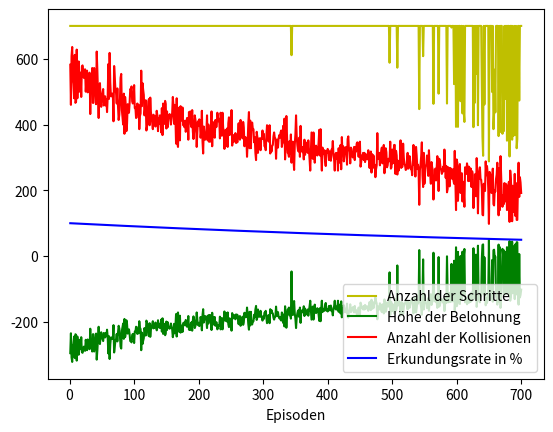

Write the Python code that produced this figure.
import random as rd
import numpy as np
import matplotlib.pyplot as plt
#=============================================================================================================
labyrinth2 = np.array([  # 15x22 Matrix
    [2, 0, 0, 1, 1, 1, 1, 1, 1, 1, 1, 1, 1, 1, 1, 1, 1, 1, 1, 1, 1, 1],
    [0, 0, 0, 0, 0, 0, 0, 0, 0, 1, 0, 0, 1, 0, 0, 0, 0, 0, 1, 0, 0, 1],
    [1, 0, 0, 1, 0, 0, 1, 1, 1, 1, 0, 0, 1, 0, 0, 1, 0, 0, 1, 0, 0, 1],
    [1, 0, 0, 1, 0, 0, 0, 0, 0, 1, 0, 0, 1, 0, 0, 1, 0, 0, 1, 0, 0, 1],
    [1, 0, 0, 1, 1, 1, 1, 1, 1, 1, 0, 0, 1, 1, 1, 1, 0, 0, 1, 0, 0, 1],
    [1, 0, 0, 0, 0, 0, 0, 0, 0, 1, 0, 0, 0, 0, 0, 0, 0, 0, 0, 0, 0, 1],
    [1, 0, 0, 1, 0, 0, 1, 1, 1, 1, 1, 1, 1, 0, 0, 1, 0, 0, 1, 1, 1, 1],
    [1, 0, 0, 1, 0, 0, 1, 0, 0, 0, 0, 0, 0, 0, 0, 1, 0, 0, 1, 0, 0, 1],
    [1, 0, 0, 1, 0, 0, 1, 0, 0, 1, 0, 0, 1, 1, 1, 1, 1, 1, 1, 0, 0, 1],
    [1, 0, 0, 1, 0, 0, 1, 0, 0, 1, 0, 0, 1, 0, 0, 0, 0, 0, 1, 0, 0, 1],
    [1, 0, 0, 1, 0, 0, 1, 0, 0, 1, 0, 0, 1, 1, 1, 1, 0, 0, 1, 0, 0, 1],
    [1, 0, 0, 1, 0, 0, 0, 0, 0, 1, 0, 0, 0, 0, 0, 0, 0, 0, 1, 0, 0, 1],
    [1, 0, 0, 1, 1, 1, 1, 1, 1, 1, 0, 0, 1, 1, 1, 1, 0, 0, 1, 0, 0, 1],
    [1, 0, 0, 0, 0, 0, 1, 0, 0, 0, 0, 0, 0, 0, 0, 1, 0, 0, 0, 0, 0, 0],
    [1, 1, 1, 1, 1, 1, 1, 1, 1, 1, 1, 1, 1, 1, 1, 1, 1, 1, 1, 0, 0, 3]
])

labyrinth = np.array([  # 31x46 Matrix
    [2, 0, 0, 1, 1, 1, 1, 1, 1, 1, 1, 1, 1, 1, 1, 1, 1, 1, 1, 1, 1, 1, 1, 1,
        1, 1, 1, 1, 1, 1, 1, 1, 1, 1, 1, 1, 1, 1, 1, 1, 1, 1, 1, 1, 1, 1],
    [0, 0, 0, 0, 0, 0, 0, 0, 0, 0, 0, 0, 0, 0, 0, 0, 0, 0, 0, 0, 0, 0, 0, 0,
        0, 0, 0, 1, 0, 0, 0, 0, 0, 1, 0, 0, 0, 0, 0, 0, 0, 0, 1, 0, 0, 1],
    [1, 0, 0, 1, 1, 1, 1, 1, 1, 1, 1, 1, 1, 0, 0, 1, 1, 1, 1, 1, 1, 1, 0, 0,
        1, 0, 0, 1, 1, 1, 1, 0, 0, 1, 1, 1, 1, 0, 0, 1, 0, 0, 1, 0, 0, 1],
    [1, 0, 0, 0, 0, 0, 1, 0, 0, 0, 0, 0, 1, 0, 0, 1, 0, 0, 1, 0, 0, 1, 0, 0,
        1, 0, 0, 0, 0, 0, 1, 0, 0, 1, 0, 0, 1, 0, 0, 1, 0, 0, 0, 0, 0, 1],
    [1, 0, 0, 1, 1, 1, 1, 0, 0, 1, 0, 0, 1, 1, 1, 1, 0, 0, 1, 0, 0, 1, 1, 1,
        1, 1, 1, 1, 0, 0, 1, 0, 0, 1, 0, 0, 1, 0, 0, 1, 0, 0, 1, 1, 1, 1],
    [1, 0, 0, 1, 0, 0, 1, 0, 0, 1, 0, 0, 1, 0, 0, 1, 0, 0, 1, 0, 0, 0, 0, 0,
        0, 0, 0, 1, 0, 0, 0, 0, 0, 0, 0, 0, 0, 0, 0, 1, 0, 0, 0, 0, 0, 1],
    [1, 1, 1, 1, 0, 0, 1, 0, 0, 1, 1, 1, 1, 0, 0, 1, 0, 0, 1, 1, 1, 1, 0, 0,
        1, 1, 1, 1, 0, 0, 1, 0, 0, 1, 0, 0, 1, 0, 0, 1, 1, 1, 1, 0, 0, 1],
    [1, 0, 0, 1, 0, 0, 1, 0, 0, 1, 0, 0, 0, 0, 0, 1, 0, 0, 1, 0, 0, 1, 0, 0,
        0, 0, 0, 0, 0, 0, 1, 0, 0, 1, 0, 0, 1, 0, 0, 0, 0, 0, 1, 0, 0, 1],
    [1, 0, 0, 1, 0, 0, 1, 0, 0, 1, 1, 1, 1, 0, 0, 1, 0, 0, 1, 0, 0, 1, 1, 1,
        1, 1, 1, 1, 0, 0, 1, 1, 1, 1, 0, 0, 1, 1, 1, 1, 1, 1, 1, 0, 0, 1],
    [1, 0, 0, 0, 0, 0, 0, 0, 0, 1, 0, 0, 0, 0, 0, 1, 0, 0, 0, 0, 0, 0, 0, 0,
        1, 0, 0, 1, 0, 0, 1, 0, 0, 0, 0, 0, 1, 0, 0, 0, 0, 0, 0, 0, 0, 1],
    [1, 0, 0, 1, 1, 1, 1, 1, 1, 1, 1, 1, 1, 0, 0, 1, 0, 0, 1, 1, 1, 1, 1, 1,
        1, 0, 0, 1, 0, 0, 1, 1, 1, 1, 0, 0, 1, 0, 0, 1, 0, 0, 1, 1, 1, 1],
    [1, 0, 0, 0, 0, 0, 0, 0, 0, 0, 0, 0, 1, 0, 0, 0, 0, 0, 1, 0, 0, 0, 0, 0,
        0, 0, 0, 0, 0, 0, 1, 0, 0, 0, 0, 0, 1, 0, 0, 1, 0, 0, 0, 0, 0, 1],
    [1, 0, 0, 1, 0, 0, 1, 0, 0, 1, 0, 0, 1, 0, 0, 1, 1, 1, 1, 0, 0, 1, 1, 1,
        1, 0, 0, 1, 1, 1, 1, 1, 1, 1, 1, 1, 1, 0, 0, 1, 1, 1, 1, 0, 0, 1],
    [1, 0, 0, 1, 0, 0, 1, 0, 0, 1, 0, 0, 0, 0, 0, 0, 0, 0, 0, 0, 0, 1, 0, 0,
        0, 0, 0, 0, 0, 0, 0, 0, 0, 0, 0, 0, 1, 0, 0, 1, 0, 0, 0, 0, 0, 1],
    [1, 0, 0, 1, 1, 1, 1, 1, 1, 1, 1, 1, 1, 0, 0, 1, 1, 1, 1, 1, 1, 1, 1, 1,
        1, 0, 0, 1, 1, 1, 1, 0, 0, 1, 1, 1, 1, 1, 1, 1, 1, 1, 1, 1, 1, 1],
    [1, 0, 0, 1, 0, 0, 1, 0, 0, 1, 0, 0, 0, 0, 0, 1, 0, 0, 0, 0, 0, 1, 0, 0,
        0, 0, 0, 1, 0, 0, 0, 0, 0, 1, 0, 0, 1, 0, 0, 1, 0, 0, 1, 0, 0, 1],
    [1, 0, 0, 1, 0, 0, 1, 0, 0, 1, 1, 1, 1, 1, 1, 1, 1, 1, 1, 0, 0, 1, 1, 1,
        1, 1, 1, 1, 0, 0, 1, 1, 1, 1, 0, 0, 1, 0, 0, 1, 0, 0, 1, 0, 0, 1],
    [1, 0, 0, 0, 0, 0, 0, 0, 0, 0, 0, 0, 0, 0, 0, 0, 0, 0, 1, 0, 0, 0, 0, 0,
        0, 0, 0, 1, 0, 0, 1, 0, 0, 1, 0, 0, 0, 0, 0, 1, 0, 0, 1, 0, 0, 1],
    [1, 1, 1, 1, 1, 1, 1, 1, 1, 1, 1, 1, 1, 1, 1, 1, 0, 0, 1, 0, 0, 1, 1, 1,
        1, 0, 0, 1, 1, 1, 1, 0, 0, 1, 1, 1, 1, 0, 0, 1, 0, 0, 1, 0, 0, 1],
    [1, 0, 0, 0, 0, 0, 0, 0, 0, 0, 0, 0, 0, 0, 0, 0, 0, 0, 0, 0, 0, 0, 0, 0,
        1, 0, 0, 1, 0, 0, 1, 0, 0, 0, 0, 0, 1, 0, 0, 1, 0, 0, 1, 0, 0, 1],
    [1, 0, 0, 1, 1, 1, 1, 1, 1, 1, 1, 1, 1, 0, 0, 1, 1, 1, 1, 1, 1, 1, 0, 0,
        1, 0, 0, 1, 0, 0, 1, 0, 0, 1, 1, 1, 1, 0, 0, 1, 0, 0, 1, 0, 0, 1],
    [1, 0, 0, 0, 0, 0, 0, 0, 0, 1, 0, 0, 1, 0, 0, 0, 0, 0, 0, 0, 0, 1, 0, 0,
        1, 0, 0, 0, 0, 0, 0, 0, 0, 0, 0, 0, 0, 0, 0, 0, 0, 0, 0, 0, 0, 1],
    [1, 0, 0, 1, 1, 1, 1, 1, 1, 1, 0, 0, 1, 0, 0, 1, 0, 0, 1, 0, 0, 1, 1, 1,
        1, 1, 1, 1, 0, 0, 1, 1, 1, 1, 1, 1, 1, 1, 1, 1, 1, 1, 1, 1, 1, 1],
    [1, 0, 0, 1, 0, 0, 0, 0, 0, 1, 0, 0, 0, 0, 0, 1, 0, 0, 1, 0, 0, 1, 0, 0,
        1, 0, 0, 0, 0, 0, 1, 0, 0, 0, 0, 0, 0, 0, 0, 0, 0, 0, 1, 0, 0, 1],
    [1, 1, 1, 1, 1, 1, 1, 0, 0, 1, 0, 0, 1, 0, 0, 1, 0, 0, 1, 1, 1, 1, 0, 0,
        1, 0, 0, 1, 1, 1, 1, 0, 0, 1, 1, 1, 1, 1, 1, 1, 0, 0, 1, 0, 0, 1],
    [1, 0, 0, 0, 0, 0, 0, 0, 0, 0, 0, 0, 1, 0, 0, 1, 0, 0, 0, 0, 0, 0, 0, 0,
        1, 0, 0, 0, 0, 0, 1, 0, 0, 1, 0, 0, 0, 0, 0, 0, 0, 0, 0, 0, 0, 1],
    [1, 0, 0, 1, 0, 0, 1, 1, 1, 1, 1, 1, 1, 1, 1, 1, 0, 0, 1, 1, 1, 1, 1, 1,
        1, 1, 1, 1, 0, 0, 1, 1, 1, 1, 0, 0, 1, 0, 0, 1, 1, 1, 1, 0, 0, 1],
    [1, 0, 0, 1, 0, 0, 1, 0, 0, 0, 0, 0, 1, 0, 0, 1, 0, 0, 0, 0, 0, 0, 0, 0,
        1, 0, 0, 0, 0, 0, 0, 0, 0, 1, 0, 0, 1, 0, 0, 1, 0, 0, 0, 0, 0, 1],
    [1, 0, 0, 1, 0, 0, 1, 1, 1, 1, 0, 0, 1, 0, 0, 1, 0, 0, 1, 1, 1, 1, 1, 1,
        1, 1, 1, 1, 1, 1, 1, 0, 0, 1, 1, 1, 1, 0, 0, 1, 1, 1, 1, 1, 1, 1],
    [1, 0, 0, 1, 0, 0, 0, 0, 0, 0, 0, 0, 0, 0, 0, 1, 0, 0, 0, 0, 0, 0, 0, 0,
        0, 0, 0, 1, 0, 0, 0, 0, 0, 0, 0, 0, 0, 0, 0, 0, 0, 0, 0, 0, 0, 0],
    [1, 1, 1, 1, 1, 1, 1, 1, 1, 1, 1, 1, 1, 1, 1, 1, 1, 1, 1, 1, 1, 1, 1, 1,
        1, 1, 1, 1, 1, 1, 1, 1, 1, 1, 1, 1, 1, 1, 1, 1, 1, 1, 1, 0, 0, 3],
])
#generiert durch: Maze Generator, https://www.dcode.fr/maze-generator , letzter Aufruf 14.12.2021
#=============================================================================================================
Episodenanzahl = 700  # Anzahl der Durchläufe
epsilon_max = 1   # Starterkundungsrate
epsilon_red = 0.001  # Erkundungsreduktion
epsilon_min = 0  # Minimale Erkundungsrate
gamma = 1  # Diskontierungsfaktor
alpha = 0.5  # Lernrate
max_Schritte = 700  # Abbruchparameter
ziel_erreicht = 100  # Belohnung
kollision = -1  # Bestrafung
laufen = -0.01  # Bestrafung
#=============================================================================================================
Belohnungsvektor = []
Kollisionen = []
Schrittzähler = []
Ziel_check = []
Epsilon_Prozent = []
#=============================================================================================================
Aktionen = (
    [0, 1],  # rechts
    [-1, 0],  # oben
    [0, -1],  # links
    [1, 0]  # unten
)
#=============================================================================================================


class QLLS(object):
    def __init__(self):
        self.Episodennummer = 1
        self.epsilon = epsilon_max
        self.q_tabelle = np.zeros((labyrinth.size, len(Aktionen)))

        self.laby_Reihen, self.laby_Spalten = labyrinth.shape
        self.Wegfelder = [[r, s] for r in range(self.laby_Reihen) for s in range(
            self.laby_Spalten) if not labyrinth[r, s] == 1]

        yz = [r for r in range(self.laby_Reihen) if any(labyrinth[r, :] == 3)]
        xz = [s for s in range(self.laby_Spalten) if any(labyrinth[:, s] == 3)]
        self.Zielfeld = [yz[0], xz[0]]

        ys = [r for r in range(self.laby_Reihen) if any(labyrinth[r, :] == 2)]
        xs = [s for s in range(self.laby_Spalten) if any(labyrinth[:, s] == 2)]
        self.Startzustand = [ys[0], xs[0], 'laufen']

    def Neustart(self):
        self.Belohnung_Gesamt = 0
        self.kollision_counter = 0
        self.Schrittanzahl = 0
        self.Zustand = self.Startzustand.copy()

    def Belohnungserhalt(self):
        if self.Zustand[2] == 'laufen':
            return laufen
        elif self.Zustand[2] == 'kollision':
            self.kollision_counter += 1
            return kollision
        elif self.Zustand[2] == 'ziel_erreicht':
            return ziel_erreicht

    def Erkundung_verringern(self):
        self.epsilon = epsilon_min + \
            (epsilon_max - epsilon_min) / \
            np.exp(epsilon_red * self.Episodennummer)

    def Dokumentation(self):
        Belohnungsvektor.append([self.Episodennummer, self.Belohnung_Gesamt])
        Schrittzähler.append([self.Episodennummer, self.Schrittanzahl])
        Kollisionen.append([self.Episodennummer, self.kollision_counter])
        Ziel_check.append([self.Episodennummer, self.Zustand[2]])
        Epsilon_Prozent.append([self.Episodennummer, (self.epsilon*100)])

    def Bewegung(self):
        self.Zustand_alt = self.Zustand.copy()
        if list(np.add([self.Zustand[0], self.Zustand[1]], self.Aktion)) in self.Wegfelder:
            self.Zustand[0] += self.Aktion[0]
            self.Zustand[1] += self.Aktion[1]
            if [self.Zustand[0], self.Zustand[1]] == self.Zielfeld:
                self.Zustand[2] = 'ziel_erreicht'
            else:
                self.Zustand[2] = 'laufen'
        else:
            self.Zustand[2] = 'kollision'

    def Q_Tabelle_aktualiesieren(self):
        q_position_alt = self.Zustand_alt[0] * \
            self.laby_Spalten + self.Zustand_alt[1]
        q_position = self.Zustand[0] * self.laby_Spalten + self.Zustand[1]

        self.q_tabelle[q_position_alt, self.Richtung] = (1-alpha) * self.q_tabelle[q_position_alt, self.Richtung] + \
            alpha * (self.Belohnungserhalt() + gamma *
                     np.max(self.q_tabelle[q_position, :]))

    def Abbruch(self):
        if self.Schrittanzahl >= max_Schritte or self.Zustand[2] == 'ziel_erreicht':
            return True
        else:
            return False

    def Exploration_vs_Exploitation(self):
        if rd.random() < self.epsilon:
            self.Richtung = rd.choice(range(len(Aktionen)))
        else:
            q_position = self.Zustand[0] * self.laby_Spalten + self.Zustand[1]
            self.Richtung = np.argmax(self.q_tabelle[q_position, :])
        self.Aktion = Aktionen[self.Richtung]

    def Durchlauf(self):
        while self.Episodennummer <= Episodenanzahl:
            self.Neustart()
            while not self.Abbruch():
                self.Schrittanzahl += 1
                self.Exploration_vs_Exploitation()
                self.Bewegung()
                self.Belohnung_Gesamt += self.Belohnungserhalt()
                self.Q_Tabelle_aktualiesieren()
            self.Dokumentation()
            self.Erkundung_verringern()
            self.Episodennummer += 1


#=============================================================================================================

#fig = plt.imshow(labyrinth)
#plt.xticks([])
#plt.yticks([])
#plt.show()
#plt.imshow(labyrinth2)
#plt.xticks([])
#plt.yticks([])
#plt.show()
#plt.savefig('Laby.png')
Test = QLLS()
Test.Durchlauf()
plt.plot([row[0] for row in Schrittzähler], [row[1]
         for row in Schrittzähler], 'y', label='Anzahl der Schritte')
plt.plot([row[0] for row in Belohnungsvektor], [row[1]
         for row in Belohnungsvektor], 'g', label='Höhe der Belohnung')
plt.plot([row[0] for row in Kollisionen], [row[1]
         for row in Kollisionen], 'r', label='Anzahl der Kollisionen')
plt.plot([row[0] for row in Epsilon_Prozent], [row[1]
         for row in Epsilon_Prozent], 'b', label='Erkundungsrate in %')
plt.xlabel('Episoden')
plt.legend()
plt.show()
#plt.savefig('QL_Laby_3')
